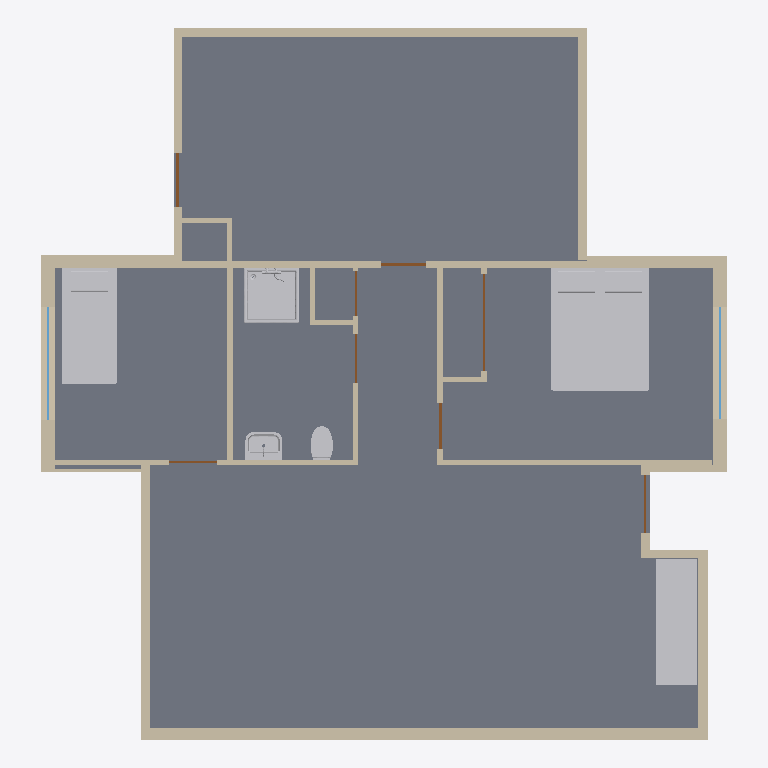
Plan cut of the same IFC building model at storey '0F' (level 0.00 m, cut at 1.40 m), seen from above with north up, elements coloured by IFC class: 28 walls (beige), 8 doors (brown), 6 other elements (light grey), 2 windows (light blue), 1 slab (grey). Cut surfaces are drawn darker.
Extent 11.2 m × 11.6 m × 3.2 m (x, y, z). Storeys (1): 0F at 0.00 m. Elements (46): 28 IfcWall, 8 IfcDoor, 3 IfcFurnishingElement, 3 IfcSanitaryTerminal, 2 IfcWindow, 1 IfcRoof, 1 IfcSlab.

HEADER;
FILE_DESCRIPTION(('ViewDefinition [CoordinationView]'),'2;1');
FILE_NAME('','2025-12-26T05:14:25',(''),(''),'IfcOpenShell 0.8.0','IfcOpenShell 0.8.0','');
FILE_SCHEMA(('IFC4'));
ENDSEC;
DATA;
#1=IFCPROJECT('1sXpg2IjHAOQ6tIPWAHDrC',$,'My Project',$,$,$,$,(#10),#5);
#12=IFCSITE('2IxSq5sqr71OvW4xBdNdm7',$,'My Site',$,$,$,$,$,$,$,$,$,$,$);
#13=IFCBUILDING('3MbVMJcxrDqhKJ$unxiMZd',$,'My Building',$,$,$,$,$,$,$,$,$);
#10423=IFCBUILDINGSTOREY('0djFLjCFL9$x8TSb8PMoL6',#10422,'0F',$,$,#10435,$,$,$,0.0);
#12401=IFCSLAB('1yziAEI9TBwgsfaqU3G8rP',#12400,'default_slab',$,$,#12406,#12412,$,.FLOOR.);
#12015=IFCFURNISHINGELEMENT('3MXz_zGN505wKY5z4URsYC',#12014,'bed_19',$,'BED',#12032,#12027,$);
#11546=IFCWALL('1GI8LuUgzBqAfd$btXwVTD',#11545,'wall_139',$,$,#11841,#11562,$,.SOLIDWALL.);
#11996=IFCFURNISHINGELEMENT('1Qtnwq$x54fAXo$mn5Dc7R',#11995,'bed_18',$,'BED',#12013,#12008,$);
#11927=IFCFURNISHINGELEMENT('1k0Qx22iD4zvcEsFQjt3QI',#11926,'kitchen_3',$,'WORKSURFACE',#11934,#11940,$);
#11298=IFCWALL('3uzwTsq$PBGPVaJlD3ZoBR',#11297,'wall_131',$,$,#11791,#11314,$,.SOLIDWALL.);
#11979=IFCSANITARYTERMINAL('3Zirf$xfTFjQcPFQXhnAGp',#11978,'shower_17',$,$,#11994,#11989,$,.SHOWER.);
#11112=IFCWALL('21nuCIAIX75OE9NMhe2zTF',#11111,'wall_102',$,$,#11726,#11128,$,.SOLIDWALL.);
#11391=IFCWALL('2a6bo1Ko59veeEuR3vTxOm',#11390,'wall_134',$,$,#11761,#11407,$,.SOLIDWALL.);
#11329=IFCWALL('1LDa56z2H60QNbbZEHzh0N',#11328,'wall_132',$,$,#11776,#11345,$,.SOLIDWALL.);
#11360=IFCWALL('27MbdHDoX5rPa$5f4YO8Rs',#11359,'wall_133',$,$,#11771,#11376,$,.SOLIDWALL.);
#11515=IFCWALL('3VJR$Htyb4GhWs$FxTRvuz',#11514,'wall_138',$,$,#11711,#11531,$,.SOLIDWALL.);
#11143=IFCWALL('2viCcTWuzFDwmUWh_bagID',#11142,'wall_104',$,$,#11721,#11159,$,.SOLIDWALL.);
#10926=IFCWALL('23hsl5V6X47giqvaZqpoCW',#10925,'wall_31',$,$,#11786,#10942,$,.SOLIDWALL.);
#11081=IFCWALL('0U9hOws6T2lR6l_OAQAW5w',#11080,'wall_98',$,$,#11731,#11097,$,.SOLIDWALL.);
#11236=IFCWALL('26QLQL6dDDIwWD$012nIgc',#11235,'wall_124',$,$,#11811,#11252,$,.SOLIDWALL.);
#11205=IFCWALL('3jVVwQcsH0HxcJsafcg1sM',#11204,'wall_122',$,$,#11826,#11221,$,.STANDARD.);
#11943=IFCSANITARYTERMINAL('2xsFWy0rT7BuzM3VfKSp_J',#11942,'sink_4',$,$,#11960,#11955,$,.SINK.);
#11670=IFCWALL('3PpANoRQX3LeRrGG6LpruM',#11669,'wall_144',$,$,#11796,#11686,$,.STANDARD.);
#10895=IFCWALL('32Q_TSA5L0PPctqq1KhLtd',#10894,'wall_30',$,$,#11821,#10911,$,.STANDARD.);
#11639=IFCWALL('03HHvIq_nCGOMfCbinRz6J',#11638,'wall_142',$,$,#11806,#11655,$,.STANDARD.);
#11962=IFCSANITARYTERMINAL('3DDLTA8R5F0e9qRl8mi87x',#11961,'wc_16',$,$,#11977,#11972,$,.TOILETPAN.);
#11174=IFCWALL('1v0tuZYLv5$BiANrwp2P9k',#11173,'wall_107',$,$,#11716,#11190,$,.STANDARD.);
#11577=IFCWALL('2lbN4V5U1C1vZD6xLTDbrb',#11576,'wall_141',$,$,#11831,#11593,$,.SOLIDWALL.);
#11050=IFCWALL('0REoFSTKn8cPXxLH7H1coD',#11049,'wall_86',$,$,#11746,#11066,$,.SOLIDWALL.);
#11484=IFCWALL('1N8F07N$1BaQvFk1AQpFvo',#11483,'wall_137',$,$,#11741,#11500,$,.SOLIDWALL.);
#11608=IFCWALL('1wFld2_wTDZhylZhcNw7Cv',#11607,'wall_143',$,$,#11816,#11624,$,.SOLIDWALL.);
#10957=IFCWALL('0QqhHwsyLF2unJ8RTqa1Dc',#10956,'wall_34',$,$,#11781,#10973,$,.STANDARD.);
#11019=IFCWALL('2U1lz$EZf2dRfELty7W4tI',#11018,'wall_57',$,$,#11756,#11035,$,.SOLIDWALL.);
#11422=IFCWALL('3odn$nnXz87frb27ED07yO',#11421,'wall_135',$,$,#11751,#11438,$,.SOLIDWALL.);
#10988=IFCWALL('3GxYoRyEH1D9dPSDIh5qoQ',#10987,'wall_36',$,$,#11766,#11004,$,.STANDARD.);
#12070=IFCWINDOW('2rR$YF3E522PoytSD_2EM6',#12069,'opening_4',$,$,#12371,#12083,$,$,$,.WINDOW.,$,$);
#10864=IFCWALL('1o6CEJGkTAQxun6Gf5JXnc',#10863,'wall_25',$,$,#11836,#10880,$,.STANDARD.);
#12284=IFCWINDOW('2adWITysfDCO$XpARt3Xf_',#12283,'opening_11',$,$,#12386,#12297,$,$,$,.WINDOW.,$,$);
#12040=IFCDOOR('0yRRLFQFn3Dep0c$uvhrHc',#12039,'opening_2',$,$,#12366,#12051,$,$,$,.DOOR.,.SINGLE_SWING_RIGHT.,$);
#10833=IFCWALL('0nefU9Gj52H8Xwkf4GP3lp',#10832,'wall_23',$,$,#11706,#10849,$,.STANDARD.);
#11267=IFCWALL('3KeMVSzdTAluYkkFjetQm1',#11266,'wall_130',$,$,#11801,#11283,$,.STANDARD.);
#12254=IFCDOOR('1FJel7D7D72Pfysr4dHskp',#12253,'opening_10',$,$,#12361,#12265,$,$,$,.DOOR.,.SINGLE_SWING_LEFT.,$);
#12164=IFCDOOR('3w1rTUiQr5ex3DYqe82Psr',#12163,'opening_7',$,$,#12391,#12175,$,$,$,.DOOR.,.SINGLE_SWING_RIGHT.,$);
#12194=IFCDOOR('2$cxP_akDFLBe7GfqJaYpk',#12193,'opening_8',$,$,#12356,#12205,$,$,$,.DOOR.,.SINGLE_SWING_LEFT.,$);
#12224=IFCDOOR('1_e7NYfY9F5gdJ5fO078ND',#12223,'opening_9',$,$,#12381,#12235,$,$,$,.DOOR.,.SINGLE_SWING_RIGHT.,$);
#11453=IFCWALL('0OhvqxICTBCfwOyckGsPQ_',#11452,'wall_136',$,$,#11736,#11469,$,.STANDARD.);
#12104=IFCDOOR('1cE18icQ17ax9u5CJ8t5d8',#12103,'opening_5',$,$,#12376,#12115,$,$,$,.DOOR.,.SINGLE_SWING_RIGHT.,$);
#12318=IFCDOOR('1FiF9QgIb7FhTOcw4eQtHg',#12317,'opening_12',$,$,#12396,#12329,$,$,$,.DOOR.,.SINGLE_SWING_RIGHT.,$);
#12134=IFCDOOR('23oQat9TzBjfa80EBOzlgJ',#12133,'opening_6',$,$,#12351,#12145,$,$,$,.DOOR.,.SINGLE_SWING_LEFT.,$);
ENDSEC;